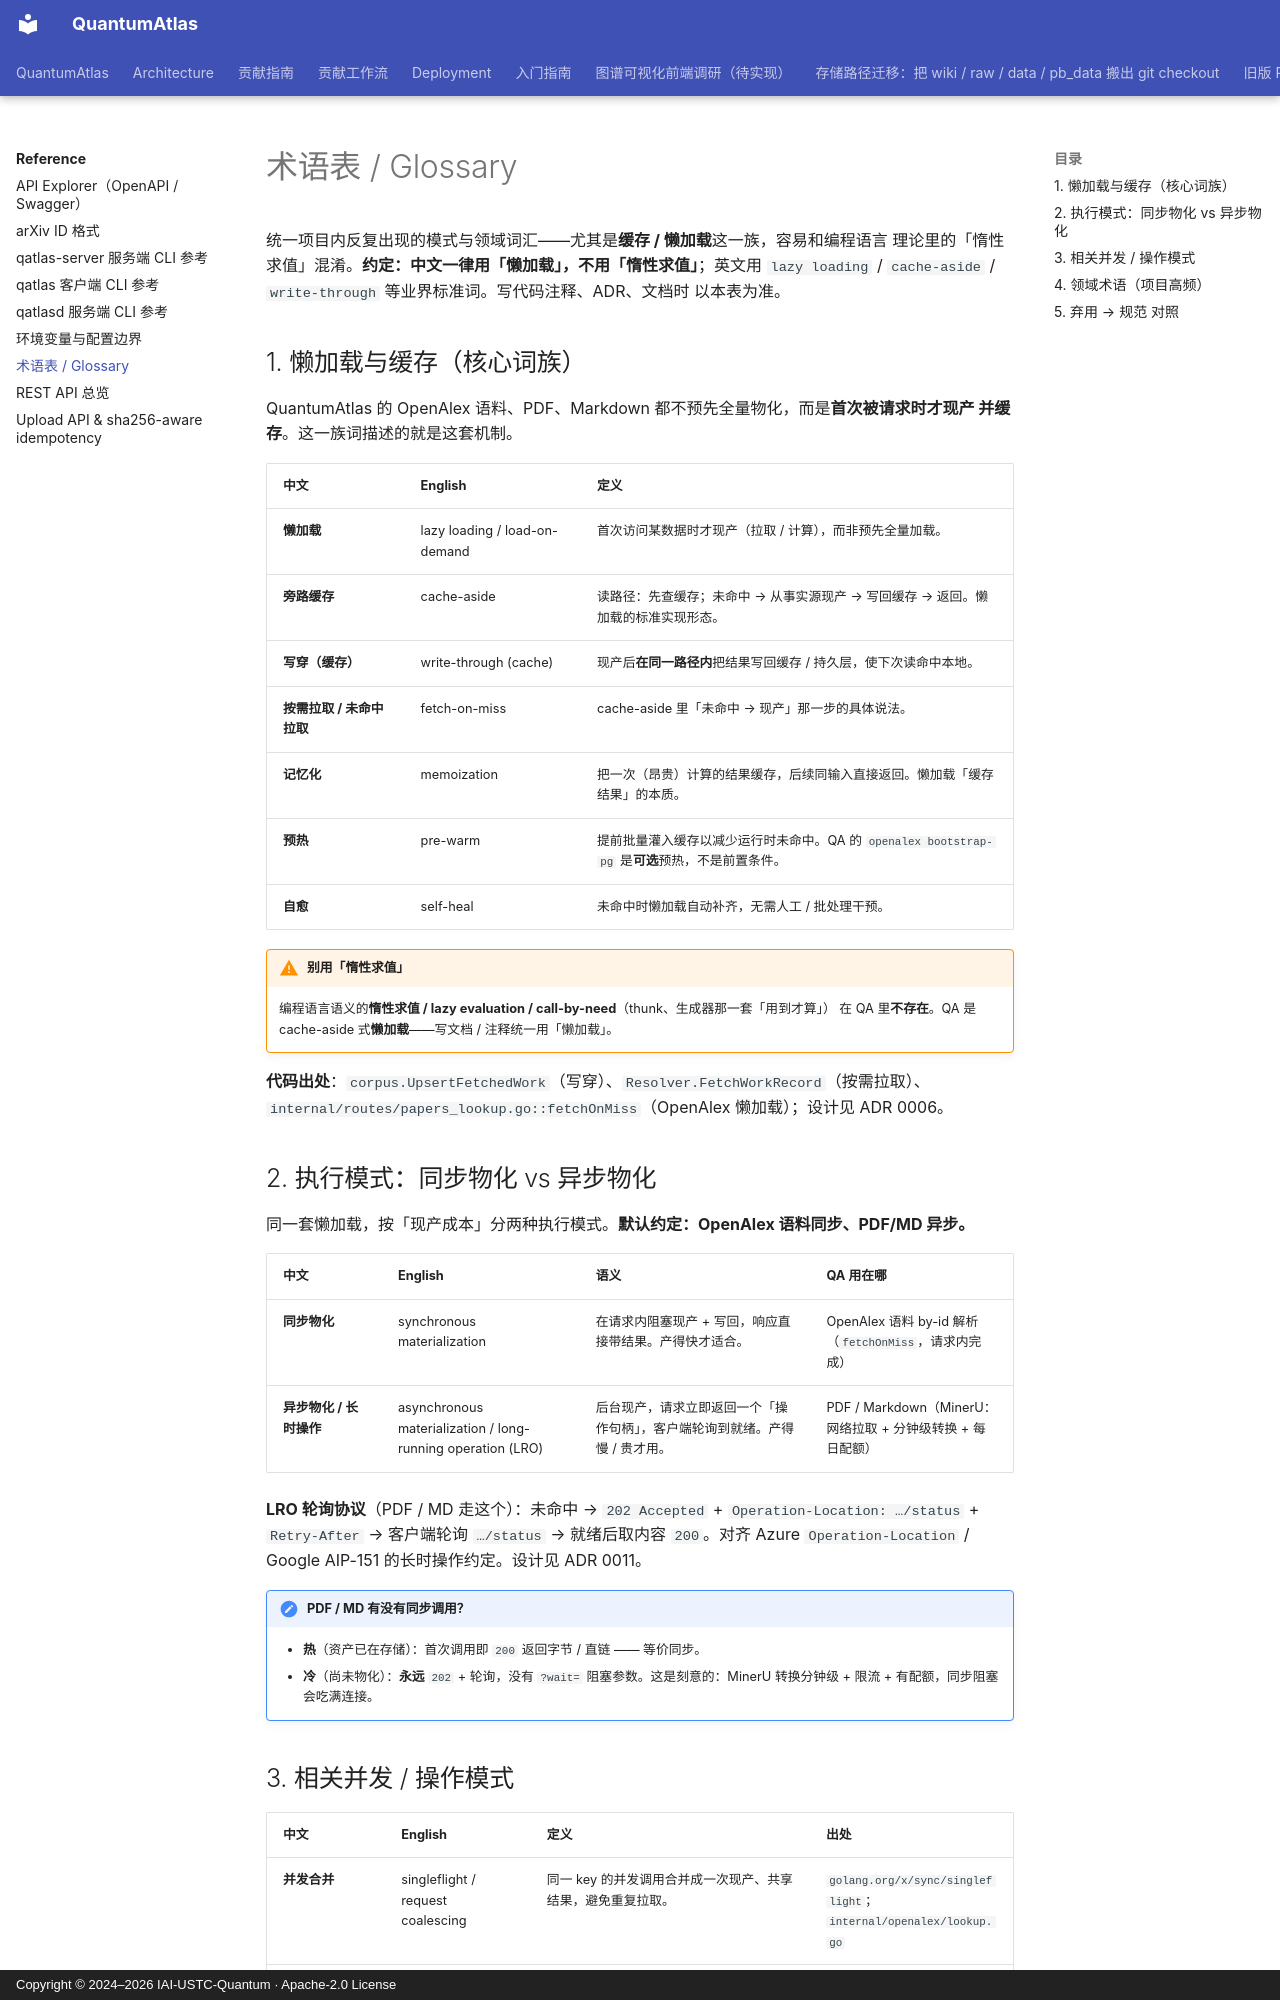

repository: IAI-USTC-Quantum/QuantumAtlas · page: reference/glossary/index.html · generator: mkdocs · copyright: Copyright © 2024–2026 IAI-USTC-Quantum · Apache-2.0 License

# 术语表 / Glossary

统一项目内反复出现的模式与领域词汇——尤其是**缓存 / 懒加载**这一族，容易和编程语言
理论里的「惰性求值」混淆。**约定：中文一律用「懒加载」，不用「惰性求值」**；英文用
`lazy loading` / `cache-aside` / `write-through` 等业界标准词。写代码注释、ADR、文档时
以本表为准。

## 1. 懒加载与缓存（核心词族）

QuantumAtlas 的 OpenAlex 语料、PDF、Markdown 都不预先全量物化，而是**首次被请求时才现产
并缓存**。这一族词描述的就是这套机制。

| 中文 | English | 定义 |
|---|---|---|
| **懒加载** | lazy loading / load-on-demand | 首次访问某数据时才现产（拉取 / 计算），而非预先全量加载。 |
| **旁路缓存** | cache-aside | 读路径：先查缓存；未命中 → 从事实源现产 → 写回缓存 → 返回。懒加载的标准实现形态。 |
| **写穿（缓存）** | write-through (cache) | 现产后**在同一路径内**把结果写回缓存 / 持久层，使下次读命中本地。 |
| **按需拉取 / 未命中拉取** | fetch-on-miss | cache-aside 里「未命中 → 现产」那一步的具体说法。 |
| **记忆化** | memoization | 把一次（昂贵）计算的结果缓存，后续同输入直接返回。懒加载「缓存结果」的本质。 |
| **预热** | pre-warm | 提前批量灌入缓存以减少运行时未命中。QA 的 `openalex bootstrap-pg` 是**可选**预热，不是前置条件。 |
| **自愈** | self-heal | 未命中时懒加载自动补齐，无需人工 / 批处理干预。 |

!!! warning "别用「惰性求值」"
    编程语言语义的**惰性求值 / lazy evaluation / call-by-need**（thunk、生成器那一套「用到才算」）
    在 QA 里**不存在**。QA 是 cache-aside 式**懒加载**——写文档 / 注释统一用「懒加载」。

**代码出处**：`corpus.UpsertFetchedWork`（写穿）、`Resolver.FetchWorkRecord`（按需拉取）、
`internal/routes/papers_lookup.go::fetchOnMiss`（OpenAlex 懒加载）；设计见 ADR 0006。

## 2. 执行模式：同步物化 vs 异步物化

同一套懒加载，按「现产成本」分两种执行模式。**默认约定：OpenAlex 语料同步、PDF/MD 异步。**

| 中文 | English | 语义 | QA 用在哪 |
|---|---|---|---|
| **同步物化** | synchronous materialization | 在请求内阻塞现产 + 写回，响应直接带结果。产得快才适合。 | OpenAlex 语料 by-id 解析（`fetchOnMiss`，请求内完成） |
| **异步物化 / 长时操作** | asynchronous materialization / long-running operation (LRO) | 后台现产，请求立即返回一个「操作句柄」，客户端轮询到就绪。产得慢 / 贵才用。 | PDF / Markdown（MinerU：网络拉取 + 分钟级转换 + 每日配额） |

**LRO 轮询协议**（PDF / MD 走这个）：未命中 → `202 Accepted` + `Operation-Location: …/status`
+ `Retry-After` → 客户端轮询 `…/status` → 就绪后取内容 `200`。对齐 Azure `Operation-Location`
/ Google AIP-151 的长时操作约定。设计见 ADR 0011。

!!! note "PDF / MD 有没有同步调用？"
    - **热**（资产已在存储）：首次调用即 `200` 返回字节 / 直链 —— 等价同步。
    - **冷**（尚未物化）：**永远** `202` + 轮询，没有 `?wait=` 阻塞参数。这是刻意的：MinerU
      转换分钟级 + 限流 + 有配额，同步阻塞会吃满连接。
